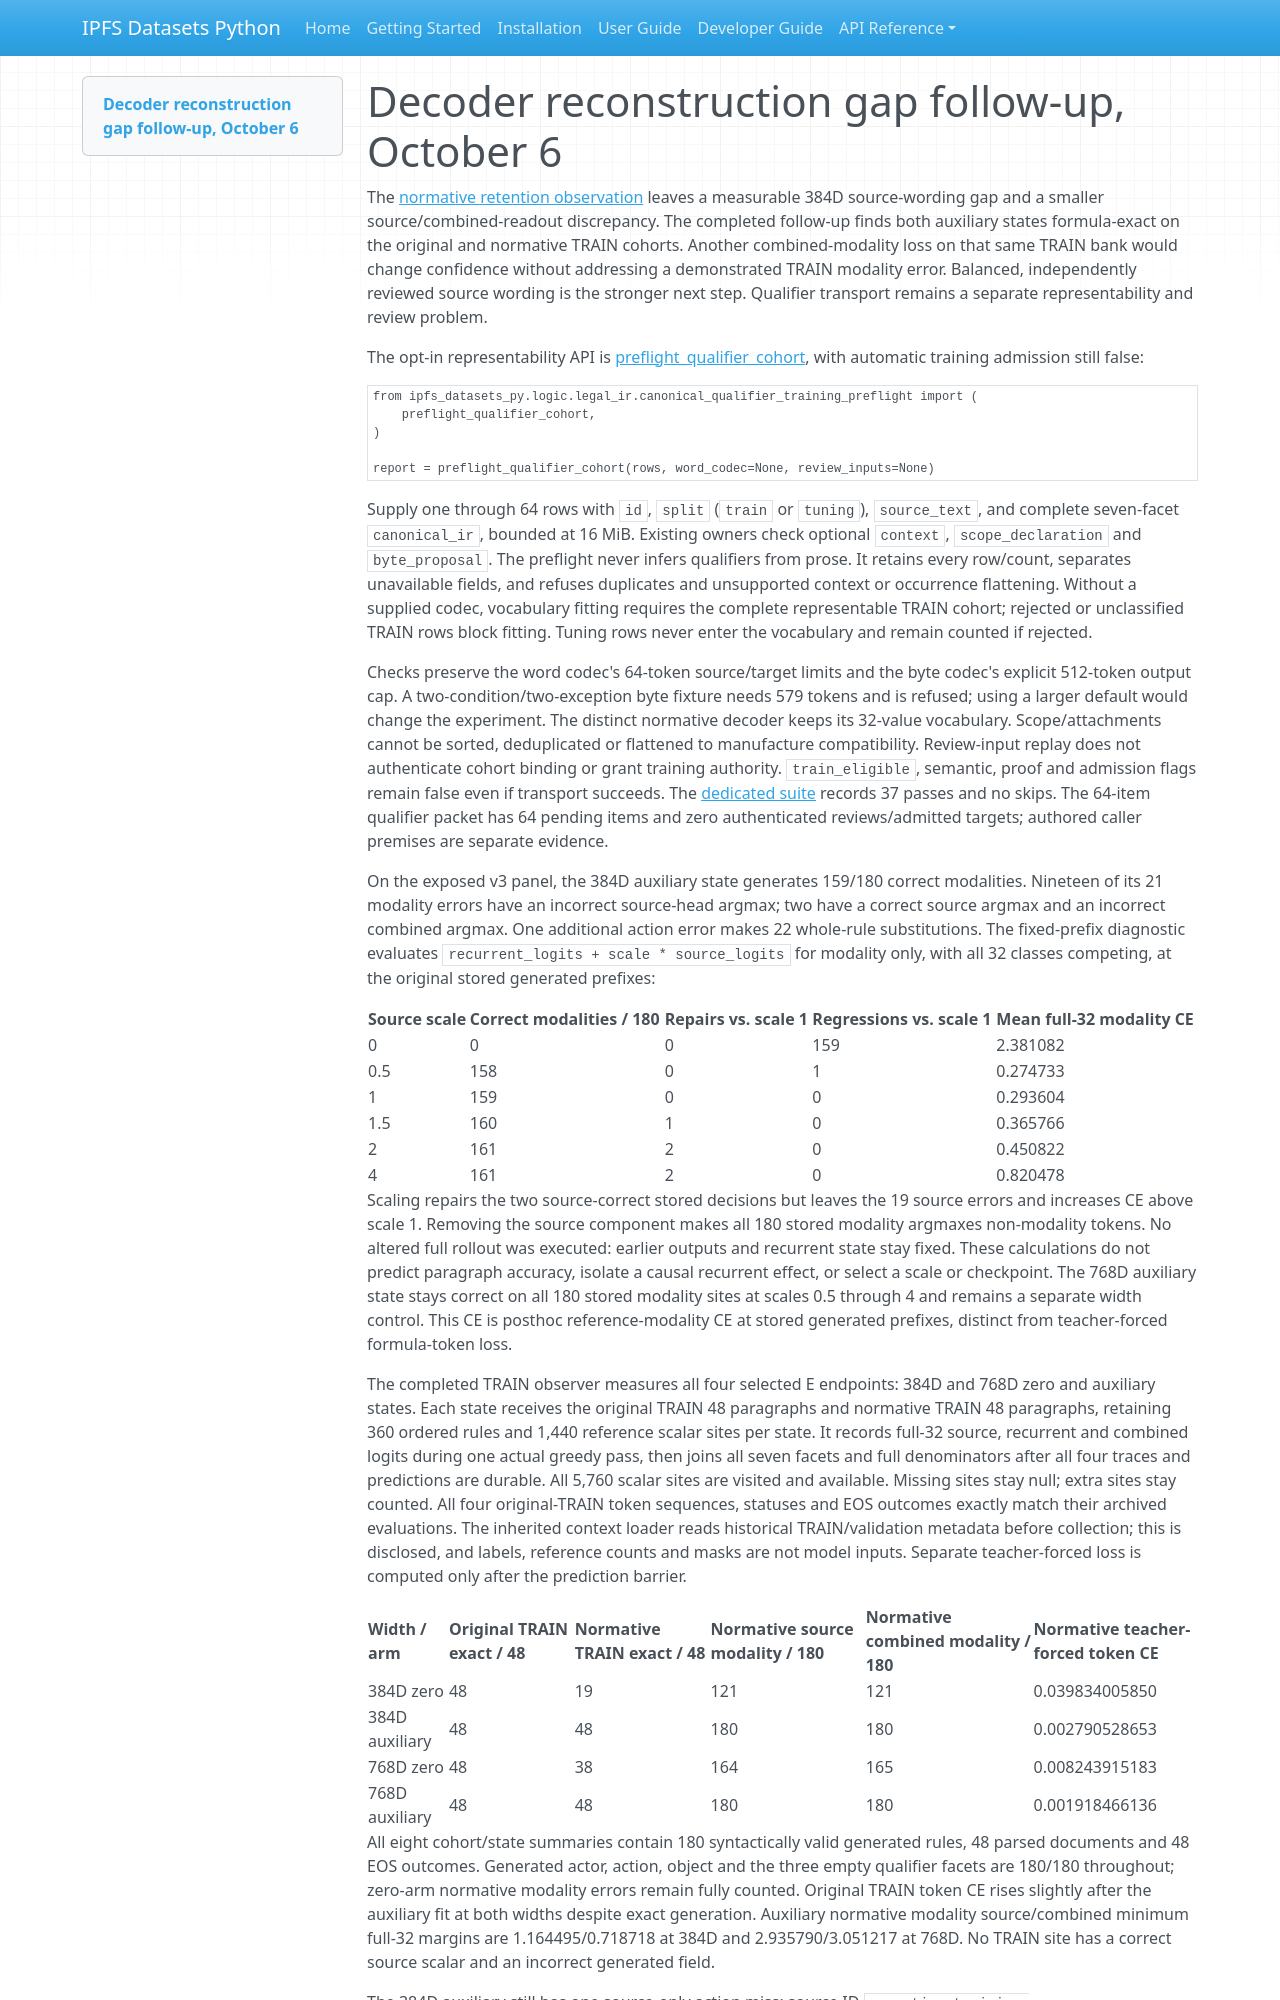

repository: endomorphosis/ipfs_datasets_py · page: autoencoders/reconstruction_gap_followup_20261006/index.html · generator: mkdocs

# Decoder reconstruction gap follow-up, October 6

The [normative retention observation](normative_wording_retention.md) leaves a measurable 384D source-wording gap and a smaller source/combined-readout discrepancy. The completed follow-up finds both auxiliary states formula-exact on the original and normative TRAIN cohorts. Another combined-modality loss on that same TRAIN bank would change confidence without addressing a demonstrated TRAIN modality error. Balanced, independently reviewed source wording is the stronger next step. Qualifier transport remains a separate representability and review problem.

The opt-in representability API is [preflight_qualifier_cohort](../../ipfs_datasets_py/logic/legal_ir/canonical_qualifier_training_preflight.py), with automatic training admission still false:

```python
from ipfs_datasets_py.logic.legal_ir.canonical_qualifier_training_preflight import (
    preflight_qualifier_cohort,
)

report = preflight_qualifier_cohort(rows, word_codec=None, review_inputs=None)
```

Supply one through 64 rows with `id`, `split` (`train` or `tuning`), `source_text`, and complete seven-facet `canonical_ir`, bounded at 16 MiB. Existing owners check optional `context`, `scope_declaration` and `byte_proposal`. The preflight never infers qualifiers from prose. It retains every row/count, separates unavailable fields, and refuses duplicates and unsupported context or occurrence flattening. Without a supplied codec, vocabulary fitting requires the complete representable TRAIN cohort; rejected or unclassified TRAIN rows block fitting. Tuning rows never enter the vocabulary and remain counted if rejected.

Checks preserve the word codec's 64-token source/target limits and the byte codec's explicit 512-token output cap. A two-condition/two-exception byte fixture needs 579 tokens and is refused; using a larger default would change the experiment. The distinct normative decoder keeps its 32-value vocabulary. Scope/attachments cannot be sorted, deduplicated or flattened to manufacture compatibility. Review-input replay does not authenticate cohort binding or grant training authority. `train_eligible`, semantic, proof and admission flags remain false even if transport succeeds. The [dedicated suite](../../tests/unit/logic/legal_ir/test_canonical_qualifier_training_preflight.py) records 37 passes and no skips. The 64-item qualifier packet has 64 pending items and zero authenticated reviews/admitted targets; authored caller premises are separate evidence.

On the exposed v3 panel, the 384D auxiliary state generates 159/180 correct modalities. Nineteen of its 21 modality errors have an incorrect source-head argmax; two have a correct source argmax and an incorrect combined argmax. One additional action error makes 22 whole-rule substitutions. The fixed-prefix diagnostic evaluates `recurrent_logits + scale * source_logits` for modality only, with all 32 classes competing, at the original stored generated prefixes:

| Source scale | Correct modalities / 180 | Repairs vs. scale 1 | Regressions vs. scale 1 | Mean full-32 modality CE |
| --- | --- | --- | --- | --- |
| 0 | 0 | 0 | 159 | 2.381082 |
| 0.5 | 158 | 0 | 1 | 0.274733 |
| 1 | 159 | 0 | 0 | 0.293604 |
| 1.5 | 160 | 1 | 0 | 0.365766 |
| 2 | 161 | 2 | 0 | 0.450822 |
| 4 | 161 | 2 | 0 | 0.820478 |

Scaling repairs the two source-correct stored decisions but leaves the 19 source errors and increases CE above scale 1. Removing the source component makes all 180 stored modality argmaxes non-modality tokens. No altered full rollout was executed: earlier outputs and recurrent state stay fixed. These calculations do not predict paragraph accuracy, isolate a causal recurrent effect, or select a scale or checkpoint. The 768D auxiliary state stays correct on all 180 stored modality sites at scales 0.5 through 4 and remains a separate width control. This CE is posthoc reference-modality CE at stored generated prefixes, distinct from teacher-forced formula-token loss.

The completed TRAIN observer measures all four selected E endpoints: 384D and 768D zero and auxiliary states. Each state receives the original TRAIN 48 paragraphs and normative TRAIN 48 paragraphs, retaining 360 ordered rules and 1,440 reference scalar sites per state. It records full-32 source, recurrent and combined logits during one actual greedy pass, then joins all seven facets and full denominators after all four traces and predictions are durable. All 5,760 scalar sites are visited and available. Missing sites stay null; extra sites stay counted. All four original-TRAIN token sequences, statuses and EOS outcomes exactly match their archived evaluations. The inherited context loader reads historical TRAIN/validation metadata before collection; this is disclosed, and labels, reference counts and masks are not model inputs. Separate teacher-forced loss is computed only after the prediction barrier.

| Width / arm | Original TRAIN exact / 48 | Normative TRAIN exact / 48 | Normative source modality / 180 | Normative combined modality / 180 | Normative teacher-forced token CE |
| --- | --- | --- | --- | --- | --- |
| 384D zero | 48 | 19 | 121 | 121 | 0.039834005850 |
| 384D auxiliary | 48 | 48 | 180 | 180 | 0.002790528653 |
| 768D zero | 48 | 38 | 164 | 165 | 0.008243915183 |
| 768D auxiliary | 48 | 48 | 180 | 180 | 0.001918466136 |

All eight cohort/state summaries contain 180 syntactically valid generated rules, 48 parsed documents and 48 EOS outcomes. Generated actor, action, object and the three empty qualifier facets are 180/180 throughout; zero-arm normative modality errors remain fully counted. Original TRAIN token CE rises slightly after the auxiliary fit at both widths despite exact generation. Auxiliary normative modality source/combined minimum full-32 margins are 1.164495/0.718718 at 384D and 2.935790/3.051217 at 768D. No TRAIN site has a correct source scalar and an incorrect generated field.

The 384D auxiliary still has one source-only action miss: source ID `normative-training-v1:b24a601a158944ebfefa8e7b2a98fea912f8e707c66b98c1f48ae2be125cd742`, slot 1, “This regulation bans the secretary from delivering the notice.” Its source argmax is `approve`, with target-`deliver` margin -0.262834; the combined pass emits `deliver`, margin +0.703132. Source-only action exactness is 179/180, while generated action exactness is 180/180. The distinct exposed-v3 residual says “The prohibition is against the treasurer delivering the notice” and generates `publish`; different actors, wordings, cohorts and prefixes prevent treating these as one benchmark. A future action auxiliary could examine this declared source-only TRAIN error, but it would need its own matched protocol and all-action denominators. It is not evidence of a combined TRAIN failure.
